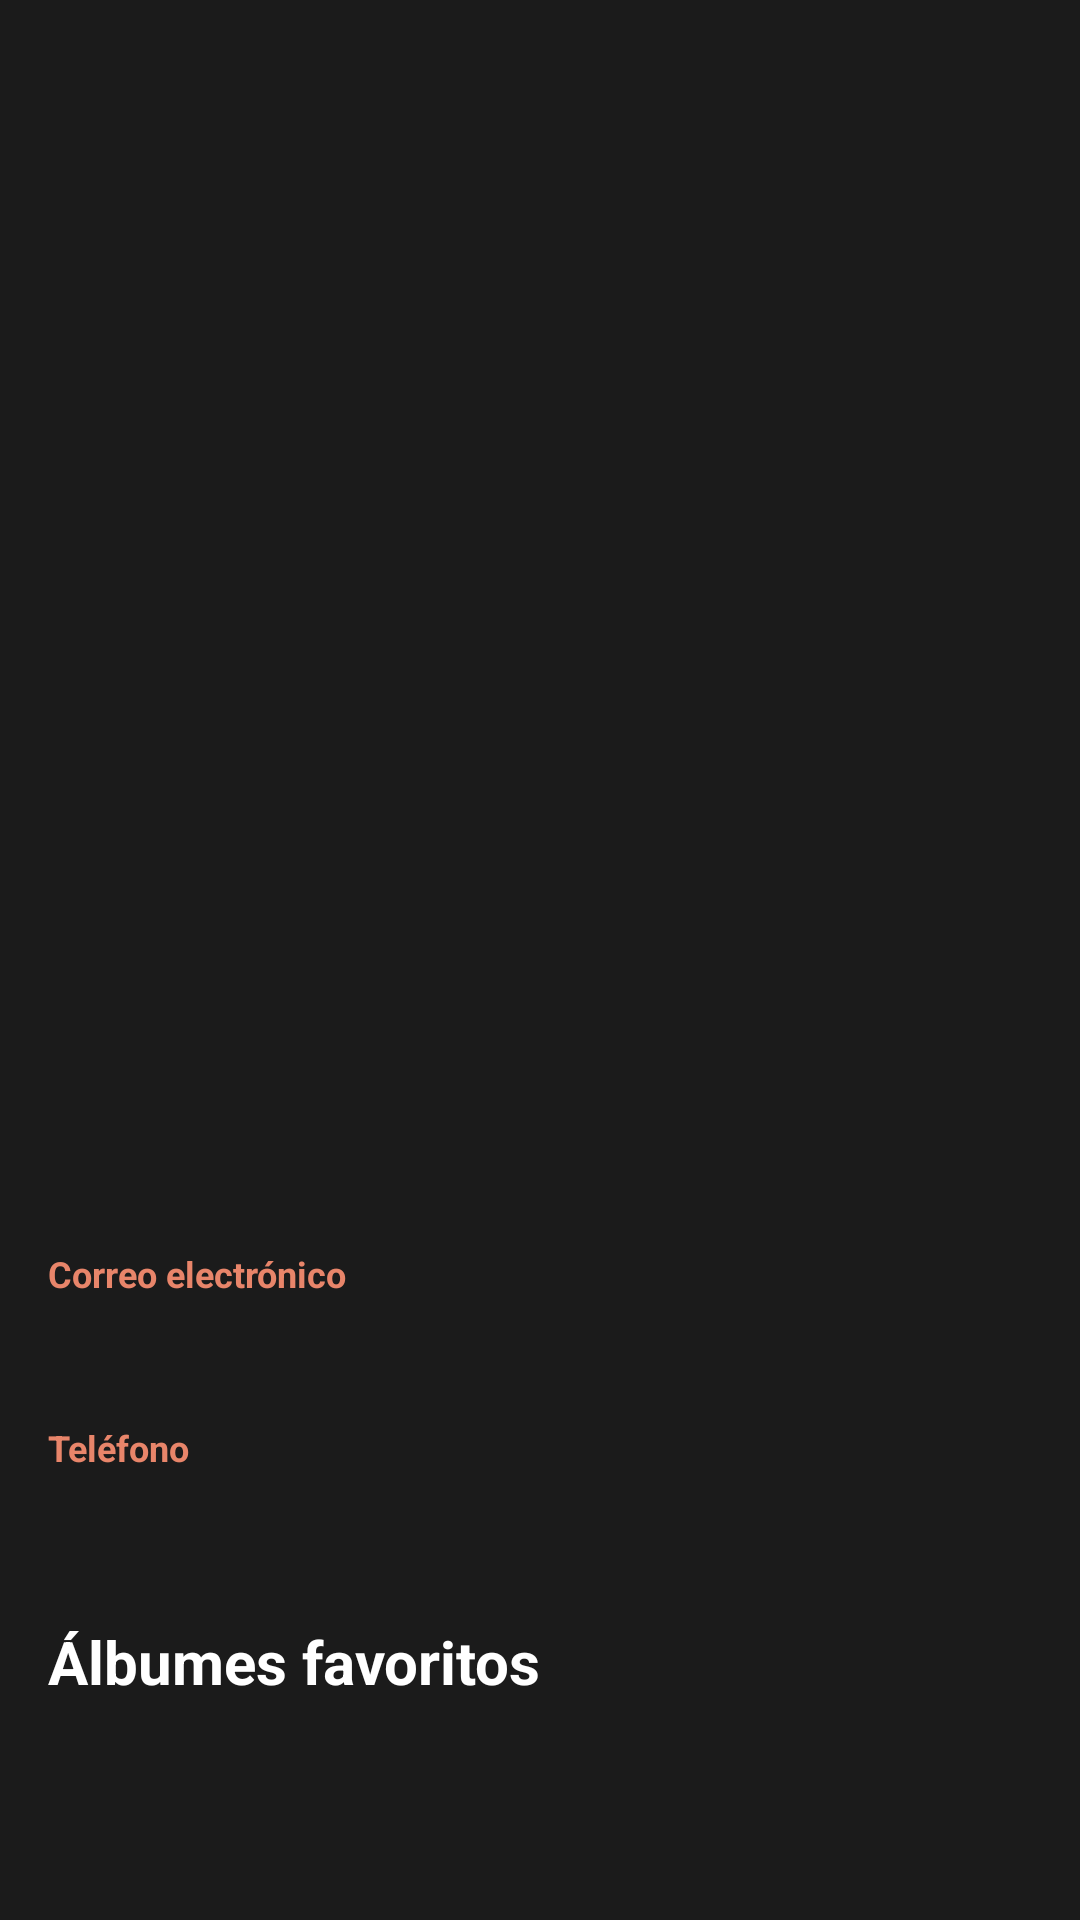

The Android layout XML behind this screen, and the referenced resources:
<!-- AndroidManifest.xml: application theme Theme.BackVynilsappgrupo11 -->
<!-- res/layout/fragment_collector_detail.xml -->
<?xml version="1.0" encoding="utf-8"?>
<androidx.constraintlayout.widget.ConstraintLayout xmlns:android="http://schemas.android.com/apk/res/android"
    xmlns:app="http://schemas.android.com/apk/res-auto"
    xmlns:tools="http://schemas.android.com/tools"
    android:layout_width="match_parent"
    android:layout_height="match_parent"
    android:background="@color/vinilos_background">

    <androidx.core.widget.NestedScrollView
        android:id="@+id/content_group"
        android:layout_width="match_parent"
        android:layout_height="0dp"
        android:fillViewport="true"
        app:layout_constraintTop_toTopOf="parent"
        app:layout_constraintBottom_toBottomOf="parent">

        <androidx.constraintlayout.widget.ConstraintLayout
            android:layout_width="match_parent"
            android:layout_height="wrap_content"
            android:paddingBottom="24dp">

            <FrameLayout
                android:id="@+id/image_container"
                android:layout_width="0dp"
                android:layout_height="0dp"
                android:layout_margin="16dp"
                app:layout_constraintDimensionRatio="1:1"
                app:layout_constraintEnd_toEndOf="parent"
                app:layout_constraintStart_toStartOf="parent"
                app:layout_constraintTop_toTopOf="parent">

                <com.google.android.material.imageview.ShapeableImageView
                    android:id="@+id/iv_collector_image"
                    android:layout_width="match_parent"
                    android:layout_height="match_parent"
                    android:contentDescription="@string/collector_image_desc"
                    android:scaleType="centerCrop"
                    app:shapeAppearanceOverlay="@style/ShapeAppearance.Material3.Corner.Medium"
                    tools:srcCompat="@drawable/placeholder_no_photo" />

                <TextView
                    android:id="@+id/tv_no_photo"
                    android:layout_width="wrap_content"
                    android:layout_height="wrap_content"
                    android:layout_gravity="center"
                    android:text="@string/no_photo"
                    android:textColor="@color/vinilos_text_secondary"
                    android:textSize="14sp"
                    android:textStyle="bold"
                    android:visibility="gone"
                    tools:visibility="visible" />
            </FrameLayout>

            <TextView
                android:id="@+id/tv_collector_name"
                android:layout_width="0dp"
                android:layout_height="wrap_content"
                android:layout_marginHorizontal="16dp"
                android:layout_marginTop="8dp"
                android:textColor="@color/white"
                android:textSize="36sp"
                android:textStyle="bold"
                app:layout_constraintEnd_toEndOf="parent"
                app:layout_constraintStart_toStartOf="parent"
                app:layout_constraintTop_toBottomOf="@id/image_container"
                tools:text="Andrea Mina" />

            <TextView
                android:id="@+id/tv_collector_email_label"
                android:layout_width="0dp"
                android:layout_height="wrap_content"
                android:layout_marginHorizontal="16dp"
                android:layout_marginTop="16dp"
                android:text="@string/collector_email_label"
                android:textColor="@color/vinilos_salmon"
                android:textSize="12sp"
                android:textStyle="bold"
                app:layout_constraintEnd_toEndOf="parent"
                app:layout_constraintStart_toStartOf="parent"
                app:layout_constraintTop_toBottomOf="@id/tv_collector_name" />

            <TextView
                android:id="@+id/tv_collector_email_value"
                android:layout_width="0dp"
                android:layout_height="wrap_content"
                android:layout_marginHorizontal="16dp"
                android:layout_marginTop="4dp"
                android:textColor="@color/white"
                android:textSize="16sp"
                app:layout_constraintEnd_toEndOf="parent"
                app:layout_constraintStart_toStartOf="parent"
                app:layout_constraintTop_toBottomOf="@id/tv_collector_email_label"
                tools:text="andre@email.com" />

            <TextView
                android:id="@+id/tv_collector_phone_label"
                android:layout_width="0dp"
                android:layout_height="wrap_content"
                android:layout_marginHorizontal="16dp"
                android:layout_marginTop="16dp"
                android:text="@string/collector_phone_label"
                android:textColor="@color/vinilos_salmon"
                android:textSize="12sp"
                android:textStyle="bold"
                app:layout_constraintEnd_toEndOf="parent"
                app:layout_constraintStart_toStartOf="parent"
                app:layout_constraintTop_toBottomOf="@id/tv_collector_email_value" />

            <TextView
                android:id="@+id/tv_collector_phone_value"
                android:layout_width="0dp"
                android:layout_height="wrap_content"
                android:layout_marginHorizontal="16dp"
                android:layout_marginTop="4dp"
                android:textColor="@color/white"
                android:textSize="16sp"
                app:layout_constraintEnd_toEndOf="parent"
                app:layout_constraintStart_toStartOf="parent"
                app:layout_constraintTop_toBottomOf="@id/tv_collector_phone_label"
                tools:text="3127845961" />

            <TextView
                android:id="@+id/tv_albums_header"
                android:layout_width="0dp"
                android:layout_height="wrap_content"
                android:layout_marginHorizontal="16dp"
                android:layout_marginTop="24dp"
                android:text="@string/collector_albums_title"
                android:textColor="@color/white"
                android:textSize="20sp"
                android:textStyle="bold"
                app:layout_constraintEnd_toEndOf="parent"
                app:layout_constraintStart_toStartOf="parent"
                app:layout_constraintTop_toBottomOf="@id/tv_collector_phone_value" />

            <TextView
                android:id="@+id/tv_no_albums"
                android:layout_width="0dp"
                android:layout_height="wrap_content"
                android:layout_marginHorizontal="16dp"
                android:layout_marginTop="8dp"
                android:text="@string/collector_no_albums"
                android:textColor="@color/vinilos_text_secondary"
                android:textSize="14sp"
                android:visibility="gone"
                app:layout_constraintEnd_toEndOf="parent"
                app:layout_constraintStart_toStartOf="parent"
                app:layout_constraintTop_toBottomOf="@id/tv_albums_header"
                tools:visibility="visible" />

            <androidx.recyclerview.widget.RecyclerView
                android:id="@+id/rv_collector_albums"
                android:layout_width="match_parent"
                android:layout_height="wrap_content"
                android:layout_marginTop="8dp"
                android:clipToPadding="false"
                android:nestedScrollingEnabled="false"
                android:paddingHorizontal="8dp"
                app:layout_constraintTop_toBottomOf="@id/tv_albums_header"
                tools:listitem="@layout/item_album" />

        </androidx.constraintlayout.widget.ConstraintLayout>
    </androidx.core.widget.NestedScrollView>

    <TextView
        android:id="@+id/tv_collector_detail_error"
        android:layout_width="wrap_content"
        android:layout_height="wrap_content"
        android:text="@string/collector_detail_error"
        android:textColor="@color/white"
        android:visibility="gone"
        app:layout_constraintBottom_toBottomOf="parent"
        app:layout_constraintEnd_toEndOf="parent"
        app:layout_constraintStart_toStartOf="parent"
        app:layout_constraintTop_toTopOf="parent" />

    <ProgressBar
        android:id="@+id/progress_bar"
        android:layout_width="wrap_content"
        android:layout_height="wrap_content"
        android:indeterminateTint="@color/vinilos_salmon"
        android:visibility="gone"
        app:layout_constraintBottom_toBottomOf="parent"
        app:layout_constraintEnd_toEndOf="parent"
        app:layout_constraintStart_toStartOf="parent"
        app:layout_constraintTop_toTopOf="parent" />

</androidx.constraintlayout.widget.ConstraintLayout>
<!-- res/layout/item_album.xml (included above) -->
<?xml version="1.0" encoding="utf-8"?>
<com.google.android.material.card.MaterialCardView
    xmlns:android="http://schemas.android.com/apk/res/android"
    xmlns:app="http://schemas.android.com/apk/res-auto"
    xmlns:tools="http://schemas.android.com/tools"
    android:layout_width="match_parent"
    android:layout_height="wrap_content"
    android:layout_margin="8dp"
    app:cardBackgroundColor="@color/vinilos_card"
    app:cardCornerRadius="12dp"
    app:cardElevation="0dp"
    app:strokeWidth="0dp">

    <androidx.constraintlayout.widget.ConstraintLayout
        android:layout_width="match_parent"
        android:layout_height="wrap_content">

        <FrameLayout
            android:id="@+id/fl_image_container"
            android:layout_width="0dp"
            android:layout_height="0dp"
            app:layout_constraintDimensionRatio="1:1"
            app:layout_constraintEnd_toEndOf="parent"
            app:layout_constraintStart_toStartOf="parent"
            app:layout_constraintTop_toTopOf="parent">

            
            <View
                android:layout_width="match_parent"
                android:layout_height="match_parent"
                android:background="#444444" />

            <TextView
                android:id="@+id/tv_no_photo"
                android:layout_width="wrap_content"
                android:layout_height="wrap_content"
                android:layout_gravity="center"
                android:text="@string/no_photo"
                android:textColor="#AAAAAA"
                android:textSize="14sp"
                android:textStyle="bold"
                android:visibility="gone"
                tools:visibility="visible" />

            <com.google.android.material.imageview.ShapeableImageView
                android:id="@+id/ivAlbumCover"
                android:layout_width="match_parent"
                android:layout_height="match_parent"
                android:scaleType="centerCrop"
                app:shapeAppearanceOverlay="@style/ShapeAppearance.Material3.Corner.Medium"
                tools:srcCompat="@tools:sample/backgrounds/scenic" />
        </FrameLayout>

        <LinearLayout
            android:layout_width="0dp"
            android:layout_height="wrap_content"
            android:orientation="vertical"
            android:padding="12dp"
            app:layout_constraintBottom_toBottomOf="parent"
            app:layout_constraintEnd_toEndOf="parent"
            app:layout_constraintStart_toStartOf="parent"
            app:layout_constraintTop_toBottomOf="@id/fl_image_container">

            <TextView
                android:id="@+id/tvAlbumName"
                android:layout_width="match_parent"
                android:layout_height="wrap_content"
                android:ellipsize="end"
                android:maxLines="1"
                android:textColor="@color/white"
                android:textSize="16sp"
                android:textStyle="bold"
                tools:text="Album Name" />

            <TextView
                android:id="@+id/tvAlbumArtist"
                android:layout_width="match_parent"
                android:layout_height="wrap_content"
                android:layout_marginTop="2dp"
                android:ellipsize="end"
                android:maxLines="1"
                android:textColor="@color/vinilos_text_secondary"
                android:textSize="14sp"
                tools:text="Genre / Artist" />

        </LinearLayout>
    </androidx.constraintlayout.widget.ConstraintLayout>

</com.google.android.material.card.MaterialCardView>
<!-- resources referenced by this layout -->
<resources>
  <color name="vinilos_background">#1B1B1B</color>
  <color name="vinilos_card">#2C2C2C</color>
  <color name="vinilos_salmon">#E8856A</color>
  <color name="vinilos_text_secondary">#AAAAAA</color>
  <color name="white">#FFFFFFFF</color>
  <!-- drawable placeholder_no_photo (drawable) -->
  <?xml version="1.0" encoding="utf-8"?>
  <layer-list xmlns:android="http://schemas.android.com/apk/res/android">
      <item>
          <shape android:shape="rectangle">
              <solid android:color="#444444" />
          </shape>
      </item>
      <item>
          <bitmap
              android:gravity="center"
              android:src="@drawable/ic_launcher_background"
              android:alpha="0.3"/>
      </item>
  </layer-list>
  <string name="collector_albums_title">Álbumes favoritos</string>
  <string name="collector_detail_error">Error al cargar el detalle del coleccionista</string>
  <string name="collector_email_label">Correo electrónico</string>
  <string name="collector_image_desc">Imagen del coleccionista</string>
  <string name="collector_no_albums">Este coleccionista no tiene álbumes favoritos para mostrar.</string>
  <string name="collector_phone_label">Teléfono</string>
  <string name="no_photo">No Photo</string>
  <style name="Theme.BackVynilsappgrupo11" parent="Theme.MaterialComponents.NoActionBar">
          <item name="android:windowBackground">@color/vinilos_background</item>
          <item name="colorPrimary">@color/vinilos_salmon</item>
          <item name="colorPrimaryDark">@color/vinilos_background</item>
          <item name="colorAccent">@color/vinilos_orange</item>
          <item name="colorSurface">@color/vinilos_surface</item>
          <item name="android:textColorPrimary">@color/vinilos_text_primary</item>
          <item name="android:textColorSecondary">@color/vinilos_text_secondary</item>
          <item name="android:statusBarColor">@color/vinilos_background</item>
          <item name="android:navigationBarColor">@color/vinilos_background</item>
          <item name="android:windowOptOutEdgeToEdgeEnforcement">true</item>
      </style>
  <color name="vinilos_orange">#F07030</color>
  <color name="vinilos_surface">#262626</color>
  <color name="vinilos_text_primary">#FFFFFF</color>
</resources>
